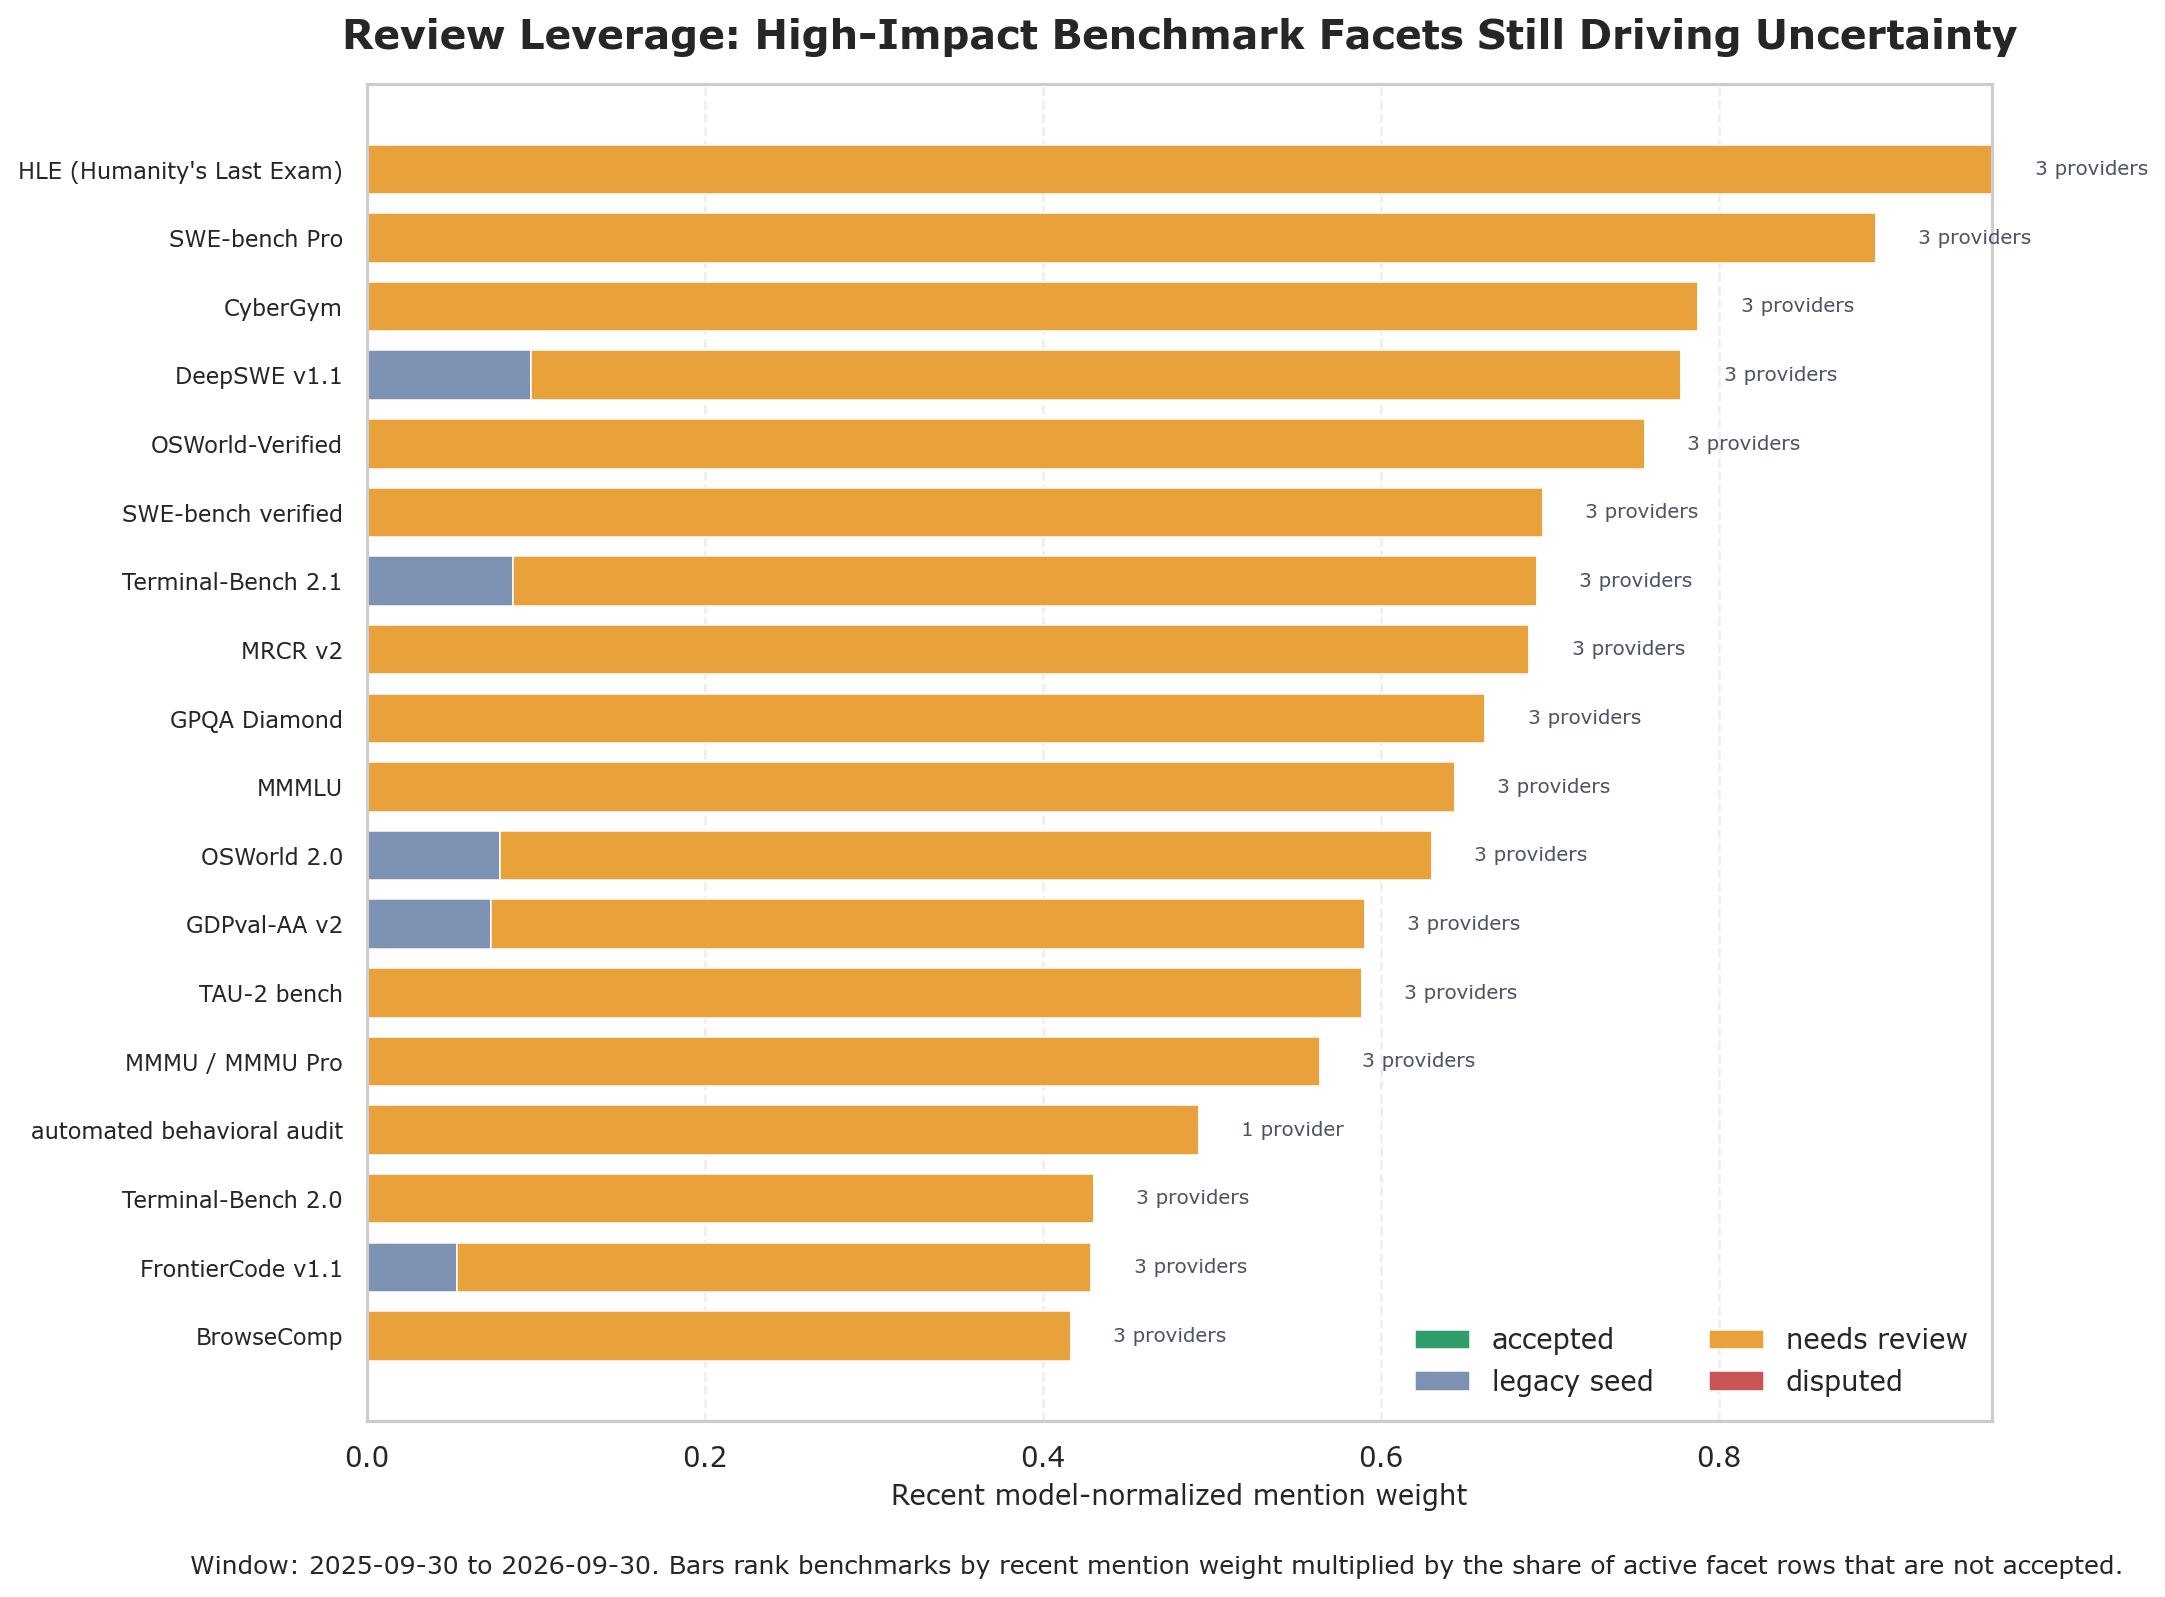

Data behind this chart, as committed beside it:
benchmark_id, benchmark_name, recent_weighted_mentions, recent_raw_mentions, providers, provider_count, accepted, legacy_seed, needs_review, disputed, facet_rows_total, accepted_share, legacy_seed_share, needs_review_share, disputed_share, first_seen, last_seen, all_time_mentions, source_author, frontier_lab_author_affiliations, nonaccepted_share, review_leverage
benchmark_hle_humanity_s_last_exam, HLE (Humanity's Last Exam), 0.9618, 17, Anthropic; Google; OpenAI, 3, 0.0, 0.0, 30.0, 0, 30.0, 0.0, 0.0, 1.0, 0.0, 2025-03-25, 2026-09-28, 20, Academia, Others(CAIS; Scale AI), OpenAI; Anthropic; Google; DeepMind; Mic…, 1.0, 0.9618
benchmark_swe_bench_pro, SWE-bench Pro, 0.8927, 13, Anthropic; Google; OpenAI, 3, 0.0, 0.0, 24.0, 0, 24.0, 0.0, 0.0, 1.0, 0.0, 2025-12-11, 2026-07-21, 13, Others(Scale AI), none, 1.0, 0.8927
benchmark_cybergym, CyberGym, 0.7879, 9, Anthropic; Google; OpenAI, 3, 0.0, 0.0, 27.0, 0, 27.0, 0.0, 0.0, 1.0, 0.0, 2026-02-05, 2026-09-02, 9, Academia, none, 1.0, 0.7879
benchmark_deepswe_v1_1, DeepSWE v1.1, 0.7778, 12, Anthropic; Google; OpenAI, 3, 0.0, 1.0, 7.0, 0, 8.0, 0.0, 0.125, 0.875, 0.0, 2026-07-09, 2026-09-30, 12, Others(DataCurve), none, 1.0, 0.7778
benchmark_osworld_verified, OSWorld-Verified, 0.7564, 10, Anthropic; Google; OpenAI, 3, 0.0, 0.0, 36.0, 0, 36.0, 0.0, 0.0, 1.0, 0.0, 2026-02-05, 2026-07-21, 10, Academia, none, 1.0, 0.7564
benchmark_swe_bench_verified, SWE-bench verified, 0.6959, 9, Anthropic; Google; OpenAI, 3, 0.0, 0.0, 23.0, 0, 23.0, 0.0, 0.0, 1.0, 0.0, 2024-10-23, 2026-04-16, 18, OpenAI, OpenAI, 1.0, 0.6959
benchmark_terminal_bench_2_1, Terminal-Bench 2.1, 0.6925, 10, Anthropic; Google; OpenAI, 3, 0.0, 1.0, 7.0, 0, 8.0, 0.0, 0.125, 0.875, 0.0, 2026-05-19, 2026-09-02, 10, Academia, Anthropic, 1.0, 0.6925
benchmark_mrcr_v2, MRCR v2, 0.6879, 12, Anthropic; Google; OpenAI, 3, 0.0, 0.0, 18.0, 0, 18.0, 0.0, 0.0, 1.0, 0.0, 2025-12-11, 2026-09-03, 12, OpenAI, Google; DeepMind, 1.0, 0.6879
benchmark_gpqa_diamond, GPQA Diamond, 0.6618, 11, Anthropic; Google; OpenAI, 3, 0.0, 0.0, 17.0, 0, 17.0, 0.0, 0.0, 1.0, 0.0, 2024-10-23, 2026-09-03, 15, Anthropic, Academia, Others(Cohere), none, 1.0, 0.6618
benchmark_mmmlu, MMMLU, 0.6439, 9, Anthropic; Google; OpenAI, 3, 0.0, 0.0, 26.0, 0, 26.0, 0.0, 0.0, 1.0, 0.0, 2025-02-25, 2026-04-16, 13, OpenAI, OpenAI, 1.0, 0.6439
benchmark_osworld_2_0, OSWorld 2.0, 0.6304, 11, Anthropic; Google; OpenAI, 3, 0.0, 1.0, 7.0, 0, 8.0, 0.0, 0.125, 0.875, 0.0, 2026-07-09, 2026-09-30, 11, Academia, none, 1.0, 0.6304
benchmark_gdpval_aa_v2, GDPval-AA v2, 0.5904, 9, Anthropic; Google; OpenAI, 3, 0.0, 1.0, 7.0, 0, 8.0, 0.0, 0.125, 0.875, 0.0, 2026-06-30, 2026-09-02, 9, Others(Artificial Analysis), none, 1.0, 0.5904
benchmark_tau_2_bench, TAU-2 bench, 0.5886, 9, Anthropic; Google; OpenAI, 3, 0.0, 0.0, 21.0, 0, 21.0, 0.0, 0.0, 1.0, 0.0, 2025-08-07, 2026-04-23, 10, Academia, none, 1.0, 0.5886
benchmark_mmmu_mmmu_pro, MMMU / MMMU Pro, 0.5641, 7, Anthropic; Google; OpenAI, 3, 0.0, 0.0, 28.0, 0, 28.0, 0.0, 0.0, 1.0, 0.0, 2023-12-06, 2026-03-03, 22, Academia, none, 1.0, 0.5641
benchmark_automated_behavioral_audit, automated behavioral audit, 0.4923, 8, Anthropic, 1, 0.0, 0.0, 22.0, 0, 22.0, 0.0, 0.0, 1.0, 0.0, 2026-04-16, 2026-09-28, 8, Anthropic, Anthropic, 1.0, 0.4923
benchmark_terminal_bench_2_0, Terminal-Bench 2.0, 0.43, 7, Anthropic; Google; OpenAI, 3, 0.0, 0.0, 29.0, 0, 29.0, 0.0, 0.0, 1.0, 0.0, 2025-11-18, 2026-04-23, 7, Academia, Anthropic, 1.0, 0.43
benchmark_frontiercode_v1_1, FrontierCode v1.1, 0.4287, 7, Anthropic; Google; OpenAI, 3, 0.0, 1.0, 7.0, 0, 8.0, 0.0, 0.125, 0.875, 0.0, 2026-07-24, 2026-09-28, 7, Others(Cognition), none, 1.0, 0.4287
benchmark_browsecomp, BrowseComp, 0.4166, 9, Anthropic; Google; OpenAI, 3, 0.0, 0.0, 25.0, 0, 25.0, 0.0, 0.0, 1.0, 0.0, 2025-04-16, 2026-09-03, 11, OpenAI, OpenAI, 1.0, 0.4166
benchmark_scale_mcp_atlas, Scale MCP-Atlas, 0.4086, 8, Anthropic; Google; OpenAI, 3, 0.0, 0.0, 21.0, 0, 21.0, 0.0, 0.0, 1.0, 0.0, 2025-11-24, 2026-05-19, 8, Others(Scale AI), none, 1.0, 0.4086
benchmark_legal_agent_benchmark, Legal Agent Benchmark, 0.3792, 7, Anthropic; Google, 2, 0.0, 1.0, 7.0, 0, 8.0, 0.0, 0.125, 0.875, 0.0, 2026-05-28, 2026-09-30, 7, Others(Harvey), none, 1.0, 0.3792
benchmark_gdpval_aa, GDPval-AA, 0.3741, 7, Anthropic; Google; OpenAI, 3, 0.0, 0.0, 24.0, 0, 24.0, 0.0, 0.0, 1.0, 0.0, 2026-02-05, 2026-06-09, 7, Others(Artificial Analysis), none, 1.0, 0.3741
benchmark_osworld, OSWorld, 0.3607, 4, Anthropic, 1, 0.0, 0.0, 33.0, 0, 33.0, 0.0, 0.0, 1.0, 0.0, 2024-10-23, 2026-02-05, 5, Academia, none, 1.0, 0.3607
benchmark_terminal_bench_4_0, Terminal-Bench 4.0, 0.3526, 7, Anthropic; Google; OpenAI, 3, 0.0, 1.0, 7.0, 0, 8.0, 0.0, 0.125, 0.875, 0.0, 2026-09-01, 2026-09-30, 7, Academia, Others(Harbor; Laude Institute…, none, 1.0, 0.3526
benchmark_artificial_analysis_intelligen…, Artificial Analysis Intelligence Index, 0.3508, 5, Google; OpenAI, 2, 0.0, 0.0, 33.0, 0, 33.0, 0.0, 0.0, 1.0, 0.0, 2026-04-23, 2026-08-13, 5, Others(Artificial Analysis), none, 1.0, 0.3508
benchmark_arc_agi_2, ARC-AGI-2, 0.3502, 7, Anthropic; Google; OpenAI, 3, 0.0, 0.0, 17.0, 0, 17.0, 0.0, 0.0, 1.0, 0.0, 2025-11-24, 2026-09-03, 7, Academia, none, 1.0, 0.3502
benchmark_charxiv_reasoning, CharXiv Reasoning, 0.3499, 6, Anthropic; Google, 2, 0.0, 0.0, 18.0, 0, 18.0, 0.0, 0.0, 1.0, 0.0, 2026-03-03, 2026-09-02, 6, Academia, none, 1.0, 0.3499
benchmark_automationbench, AutomationBench, 0.3421, 8, Anthropic; Google; OpenAI, 3, 0.0, 1.0, 7.0, 0, 8.0, 0.0, 0.125, 0.875, 0.0, 2026-06-09, 2026-09-30, 8, Academia, Others(Zapier), none, 1.0, 0.3421
benchmark_big_sleep_evaluation, Big Sleep Evaluation, 0.3333, 1, Google, 1, 0.0, 1.0, 7.0, 0, 8.0, 0.0, 0.125, 0.875, 0.0, 2026-07-21, 2026-07-21, 1, Google DeepMind, Google; DeepMind, 1.0, 0.3333
benchmark_chrome_production_commit_scann…, Chrome Production Commit Scanning Pipeli…, 0.3333, 1, Google, 1, 0.0, 0.0, 8.0, 0, 8.0, 0.0, 0.0, 1.0, 0.0, 2026-07-21, 2026-07-21, 1, Google, Google, 1.0, 0.3333
benchmark_gdp_pdf, gdp.pdf, 0.3191, 6, Anthropic; Google; OpenAI, 3, 0.0, 1.0, 7.0, 0, 8.0, 0.0, 0.125, 0.875, 0.0, 2026-06-09, 2026-09-29, 6, Others(Surge AI), none, 1.0, 0.3191
benchmark_terminal_bench, Terminal-bench, 0.316, 4, Anthropic, 1, 0.0, 0.0, 31.0, 0, 31.0, 0.0, 0.0, 1.0, 0.0, 2025-05-23, 2026-04-16, 6, Academia, Anthropic, 1.0, 0.316
benchmark_finance_agent_v2, Finance Agent v2, 0.3131, 5, Anthropic; Google, 2, 0.0, 1.0, 7.0, 0, 8.0, 0.0, 0.125, 0.875, 0.0, 2026-05-19, 2026-09-30, 5, Others(vals.ai), none, 1.0, 0.3131
benchmark_exploitbench, ExploitBench, 0.2876, 4, Anthropic; OpenAI, 2, 0.0, 0.0, 8.0, 0, 8.0, 0.0, 0.0, 1.0, 0.0, 2026-06-09, 2026-09-03, 4, OpenAI, OpenAI, 1.0, 0.2876
benchmark_artificial_analysis_speech_to_…, Artificial Analysis Speech to Speech Ind…, 0.2857, 2, Google, 1, 0.0, 1.0, 7.0, 0, 8.0, 0.0, 0.125, 0.875, 0.0, 2026-09-15, 2026-09-15, 2, Others(Artificial Analysis), none, 1.0, 0.2857
benchmark_big_bench_audio, Big Bench Audio, 0.2857, 2, Google, 1, 0.0, 1.0, 7.0, 0, 8.0, 0.0, 0.125, 0.875, 0.0, 2026-09-15, 2026-09-15, 2, Others(Artificial Analysis), none, 1.0, 0.2857
benchmark_eva_bench, EVA-Bench, 0.2857, 2, Google, 1, 0.0, 1.0, 7.0, 0, 8.0, 0.0, 0.125, 0.875, 0.0, 2026-09-15, 2026-09-15, 2, Others(ServiceNow), none, 1.0, 0.2857
benchmark_speech_agent_arena, Speech Agent Arena, 0.2857, 2, Google, 1, 0.0, 1.0, 7.0, 0, 8.0, 0.0, 0.125, 0.875, 0.0, 2026-09-15, 2026-09-15, 2, Others(Artificial Analysis), none, 1.0, 0.2857
benchmark_voice, τ-Voice, 0.2857, 2, Google, 1, 0.0, 1.0, 7.0, 0, 8.0, 0.0, 0.125, 0.875, 0.0, 2026-09-15, 2026-09-15, 2, Others(Sierra; Artificial Analysis), none, 1.0, 0.2857
benchmark_voice_banking, τ-Voice-banking, 0.2857, 2, Google, 1, 0.0, 0.0, 8.0, 0, 8.0, 0.0, 0.0, 1.0, 0.0, 2026-09-15, 2026-09-15, 2, Others(Sierra), none, 1.0, 0.2857
benchmark_3_banking_leaderboard, τ3-Banking Leaderboard, 0.2857, 2, Google, 1, 0.0, 0.0, 8.0, 0, 8.0, 0.0, 0.0, 1.0, 0.0, 2026-09-15, 2026-09-15, 2, Others(Sierra), none, 1.0, 0.2857
benchmark_aime, AIME, 0.2837, 3, Anthropic; Google, 2, 0.0, 0.0, 14.0, 0, 14.0, 0.0, 0.0, 1.0, 0.0, 2024-09-12, 2025-11-18, 15, Academia, none, 1.0, 0.2837
benchmark_automationbench_1_0_6, AutomationBench 1.0.6, 0.2818, 3, OpenAI, 1, 0.0, 0.0, 8.0, 0, 8.0, 0.0, 0.0, 1.0, 0.0, 2026-09-22, 2026-09-29, 3, Academia, Others(Zapier), none, 1.0, 0.2818
benchmark_reviewer_bypass, Reviewer bypass, 0.2818, 3, OpenAI, 1, 0.0, 0.0, 8.0, 0, 8.0, 0.0, 0.0, 1.0, 0.0, 2026-09-22, 2026-09-29, 3, OpenAI, OpenAI, 1.0, 0.2818
benchmark_warning_circumvention, Warning circumvention, 0.2818, 3, OpenAI, 1, 0.0, 0.0, 8.0, 0, 8.0, 0.0, 0.0, 1.0, 0.0, 2026-09-22, 2026-09-29, 3, OpenAI, OpenAI, 1.0, 0.2818
benchmark_internal_factuality_evaluation, internal factuality evaluation, 0.2818, 3, OpenAI, 1, 0.0, 0.0, 8.0, 0, 8.0, 0.0, 0.0, 1.0, 0.0, 2026-09-22, 2026-09-29, 3, OpenAI, OpenAI, 1.0, 0.2818
benchmark_terminal_bench_science_0_1, Terminal-Bench Science 0.1, 0.2807, 5, Anthropic; Google; OpenAI, 3, 0.0, 1.0, 7.0, 0, 8.0, 0.0, 0.125, 0.875, 0.0, 2026-09-01, 2026-09-30, 5, Academia, Others(Harbor; Laude Institute…, none, 1.0, 0.2807
benchmark_graphwalks, GraphWalks, 0.267, 7, Anthropic; Google; OpenAI, 3, 0.0, 0.0, 19.0, 0, 19.0, 0.0, 0.0, 1.0, 0.0, 2025-04-14, 2026-09-30, 8, OpenAI, OpenAI, 1.0, 0.267
benchmark_gdpval, GDPval, 0.2607, 4, OpenAI, 1, 0.0, 0.0, 32.0, 0, 32.0, 0.0, 0.0, 1.0, 0.0, 2025-12-11, 2026-04-23, 4, OpenAI, OpenAI, 1.0, 0.2607
benchmark_exploitgym, ExploitGym, 0.2476, 3, OpenAI, 1, 0.0, 0.0, 8.0, 0, 8.0, 0.0, 0.0, 1.0, 0.0, 2026-07-09, 2026-09-03, 3, Academia, OpenAI, OpenAI, 1.0, 0.2476
benchmark_biomysterybench, BioMysteryBench, 0.2429, 5, Anthropic; Google, 2, 0.0, 1.0, 7.0, 0, 8.0, 0.0, 0.125, 0.875, 0.0, 2026-06-09, 2026-09-02, 5, Anthropic, Anthropic, 1.0, 0.2429
benchmark_toolathlon, Toolathlon, 0.2131, 5, Google; OpenAI, 2, 0.0, 0.0, 15.0, 0, 15.0, 0.0, 0.0, 1.0, 0.0, 2025-12-11, 2026-07-09, 5, Academia, Others(All Hands AI), none, 1.0, 0.2131
benchmark_mmmu_pro, MMMU Pro, 0.2107, 5, Anthropic; Google; OpenAI, 3, 0.0, 1.0, 7.0, 0, 8.0, 0.0, 0.125, 0.875, 0.0, 2026-02-05, 2026-07-09, 5, Academia, none, 1.0, 0.2107
benchmark_labbench2, LABBench2, 0.2007, 4, Google, 1, 0.0, 1.0, 7.0, 0, 8.0, 0.0, 0.125, 0.875, 0.0, 2026-08-13, 2026-09-30, 4, Academia, Others(Edison Scientific; Futu…, none, 1.0, 0.2007
benchmark_lvbench, LVBench, 0.2007, 4, Google, 1, 0.0, 1.0, 7.0, 0, 8.0, 0.0, 0.125, 0.875, 0.0, 2026-08-13, 2026-09-30, 4, Academia, none, 1.0, 0.2007
benchmark_advanced_cybersecurity_complet…, Advanced Cybersecurity Completion Rate, 0.2, 1, OpenAI, 1, 0.0, 1.0, 7.0, 0, 8.0, 0.0, 0.125, 0.875, 0.0, 2026-08-10, 2026-08-10, 1, OpenAI, OpenAI, 1.0, 0.2
benchmark_mle_bench, MLE-Bench, 0.2, 2, Google, 1, 0.0, 1.0, 7.0, 0, 8.0, 0.0, 0.125, 0.875, 0.0, 2026-07-21, 2026-07-21, 2, OpenAI, OpenAI, 1.0, 0.2
benchmark_vulnerability_discovery_and_re…, Vulnerability Discovery and Report Writi…, 0.2, 1, OpenAI, 1, 0.0, 1.0, 7.0, 0, 8.0, 0.0, 0.125, 0.875, 0.0, 2026-08-10, 2026-08-10, 1, OpenAI, OpenAI, 1.0, 0.2
benchmark_zero_day_discovery_eval, Zero-Day Discovery Eval, 0.2, 1, OpenAI, 1, 0.0, 1.0, 7.0, 0, 8.0, 0.0, 0.125, 0.875, 0.0, 2026-08-10, 2026-08-10, 1, OpenAI, OpenAI, 1.0, 0.2
benchmark_receipt_extraction_benchmark, receipt extraction benchmark, 0.2, 2, Google, 1, 0.0, 0.0, 8.0, 0, 8.0, 0.0, 0.0, 1.0, 0.0, 2026-07-21, 2026-07-21, 2, Others(Ramp), none, 1.0, 0.2
benchmark_arc_agi, ARC-AGI, 0.1893, 5, Google; OpenAI, 2, 0.0, 0.0, 18.0, 0, 18.0, 0.0, 0.0, 1.0, 0.0, 2024-03-04, 2026-09-03, 6, Academia, none, 1.0, 0.1893
... 177 more rows
